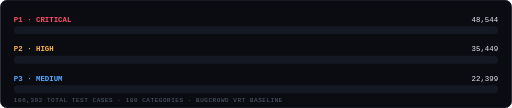
t = 0.00 s
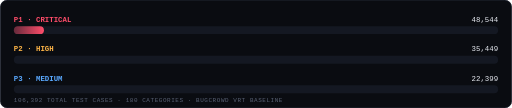
t = 0.25 s
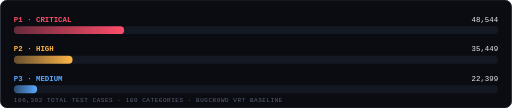
t = 0.65 s
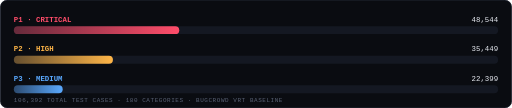
t = 0.93 s
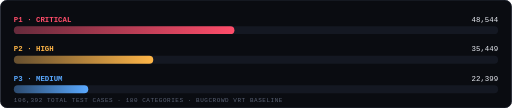
t = 1.20 s
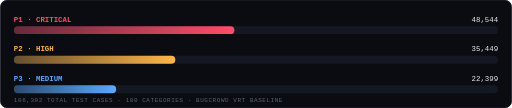
t = 1.50 s

The animated SVG that drew these frames (rendered in a browser with its animation timeline set to each time). Animation: 3 SMIL elements (animate=3); one cycle of 1.50 s.

<svg viewBox="0 0 900 190" xmlns="http://www.w3.org/2000/svg" role="img" aria-label="Severity distribution bar chart: P1 critical 48544, P2 high 35449, P3 medium 22399, out of 106392 total test cases">
  <defs>
    <linearGradient id="barP1" x1="0" y1="0" x2="1" y2="0">
      <stop offset="0%" stop-color="#ff4d6a" stop-opacity="0.35"/>
      <stop offset="100%" stop-color="#ff4d6a"/>
    </linearGradient>
    <linearGradient id="barP2" x1="0" y1="0" x2="1" y2="0">
      <stop offset="0%" stop-color="#ffb648" stop-opacity="0.35"/>
      <stop offset="100%" stop-color="#ffb648"/>
    </linearGradient>
    <linearGradient id="barP3" x1="0" y1="0" x2="1" y2="0">
      <stop offset="0%" stop-color="#5aa9ff" stop-opacity="0.35"/>
      <stop offset="100%" stop-color="#5aa9ff"/>
    </linearGradient>
  </defs>

  <rect x="0" y="0" width="900" height="190" rx="12" fill="#0a0c11"/>
  <rect x="0.5" y="0.5" width="899" height="189" rx="12" fill="none" stroke="#242a38"/>

  <!-- P1 : 48544 / 106392 = 45.6% of 760px track -->
  <text x="24" y="38" font-family="ui-monospace,'IBM Plex Mono',Menlo,monospace" font-size="13" fill="#ff4d6a" font-weight="700">P1 · CRITICAL</text>
  <text x="876" y="38" text-anchor="end" font-family="ui-monospace,'IBM Plex Mono',Menlo,monospace" font-size="13" fill="#e7eaf1">48,544</text>
  <rect x="24" y="46" width="852" height="14" rx="7" fill="#141822"/>
  <rect x="24" y="46" height="14" rx="7" fill="url(#barP1)">
    <animate attributeName="width" from="0" to="388" dur="1.1s" begin="0.1s" fill="freeze" calcMode="spline" keySplines="0.2 0 0.1 1"/>
  </rect>

  <!-- P2 : 35449 / 106392 = 33.3% -->
  <text x="24" y="90" font-family="ui-monospace,'IBM Plex Mono',Menlo,monospace" font-size="13" fill="#ffb648" font-weight="700">P2 · HIGH</text>
  <text x="876" y="90" text-anchor="end" font-family="ui-monospace,'IBM Plex Mono',Menlo,monospace" font-size="13" fill="#e7eaf1">35,449</text>
  <rect x="24" y="98" width="852" height="14" rx="7" fill="#141822"/>
  <rect x="24" y="98" height="14" rx="7" fill="url(#barP2)">
    <animate attributeName="width" from="0" to="284" dur="1.1s" begin="0.25s" fill="freeze" calcMode="spline" keySplines="0.2 0 0.1 1"/>
  </rect>

  <!-- P3 : 22399 / 106392 = 21.1% -->
  <text x="24" y="142" font-family="ui-monospace,'IBM Plex Mono',Menlo,monospace" font-size="13" fill="#5aa9ff" font-weight="700">P3 · MEDIUM</text>
  <text x="876" y="142" text-anchor="end" font-family="ui-monospace,'IBM Plex Mono',Menlo,monospace" font-size="13" fill="#e7eaf1">22,399</text>
  <rect x="24" y="150" width="852" height="14" rx="7" fill="#141822"/>
  <rect x="24" y="150" height="14" rx="7" fill="url(#barP3)">
    <animate attributeName="width" from="0" to="180" dur="1.1s" begin="0.4s" fill="freeze" calcMode="spline" keySplines="0.2 0 0.1 1"/>
  </rect>

  <text x="24" y="180" font-family="ui-monospace,'IBM Plex Mono',Menlo,monospace" font-size="10.5" letter-spacing="1" fill="#5a6275">106,392 TOTAL TEST CASES · 180 CATEGORIES · BUGCROWD VRT BASELINE</text>
</svg>
